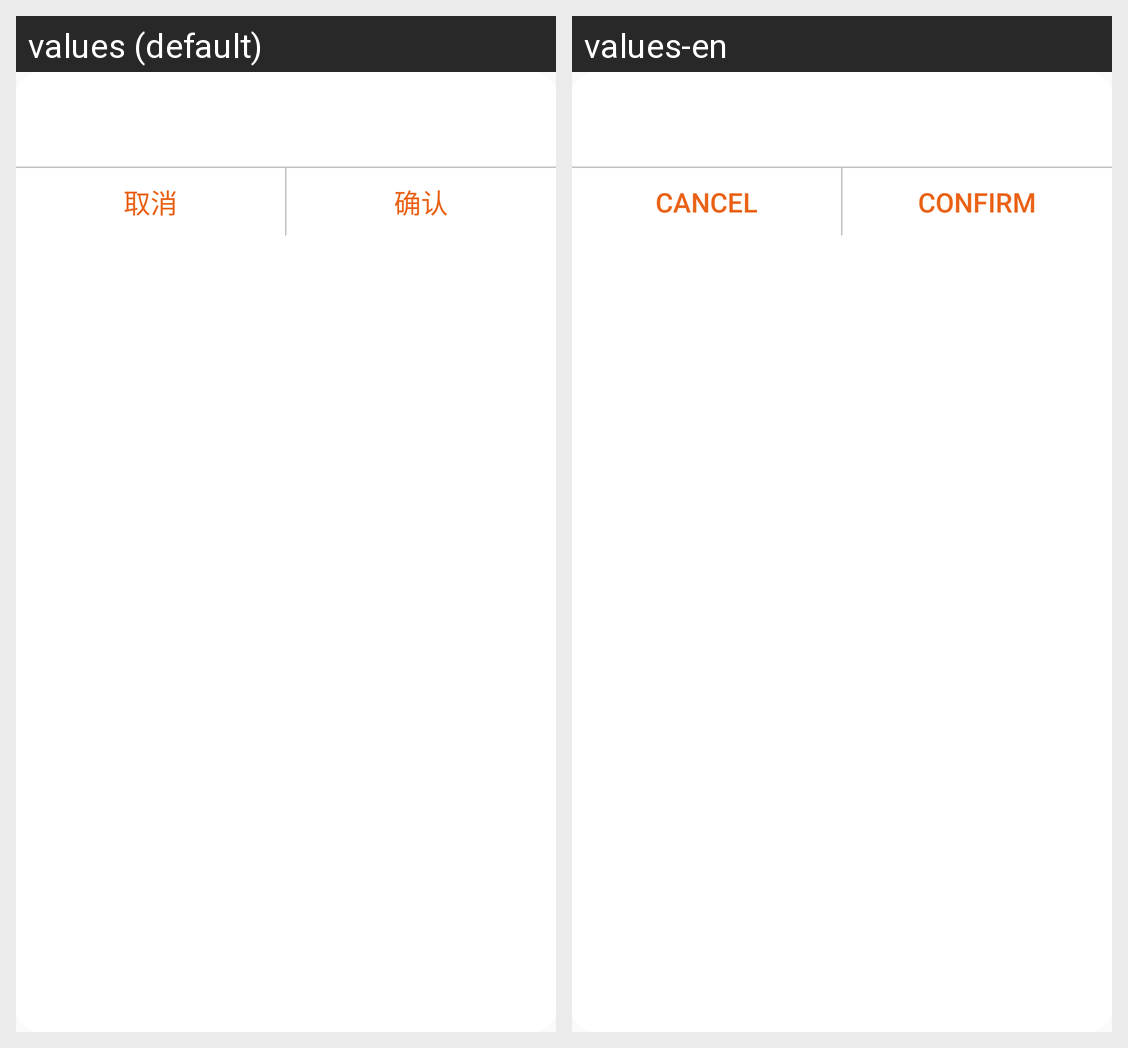

Strings drawn on this Android screen and how each of the app's shown locales translates them:
Android screen res/layout/dialog_confirm.xml rendered under 2 locales, left to right: values (default), values-en. Device: Nexus 5 (rendered at 1080×1920; each locale shown at half size, 540×960, under a caption strip naming it); theme AppTheme.
Strings drawn on this screen, with the default value and each locale's value (text and hints the layout hard-codes, and strings that could not be matched under every locale, appear in the picture but are not listed):

cancel
  values: 取消
  values-en: Cancel

confirm
  values: 确认
  values-en: Confirm
